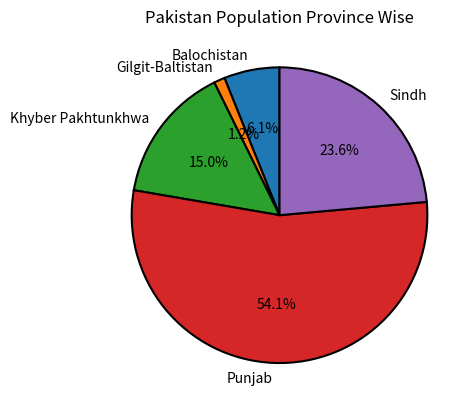

This chart was generated by the following Python code:
import matplotlib.pyplot as plt

province_population = [12344408, 2441523, 30523371, 110012442, 47886051]
activities = ['Balochistan', 'Gilgit-Baltistan', 'Khyber Pakhtunkhwa', 'Punjab', 'Sindh']
plt.pie(province_population, labels=activities, startangle=90, autopct='%.1f%%', wedgeprops={'edgecolor':'black','linewidth':1.5})
plt.title('Pakistan Population Province Wise')
plt.show()
